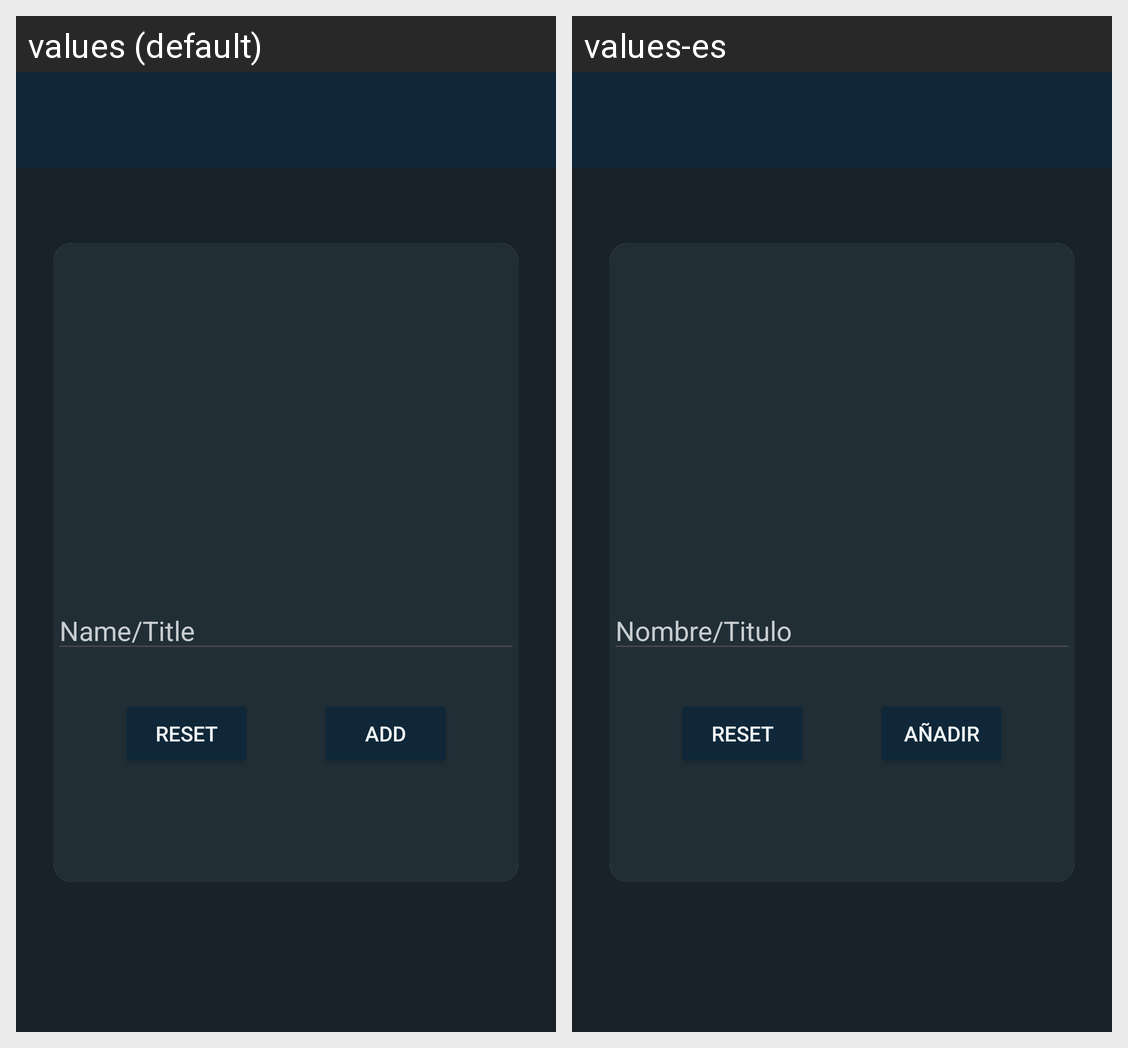

Strings drawn on this Android screen and how each of the app's shown locales translates them:
Android screen res/layout/activity_crear_genero.xml rendered under 2 locales, left to right: values (default), values-es. Device: Nexus 5 (rendered at 1080×1920; each locale shown at half size, 540×960, under a caption strip naming it); theme Theme.ProyectoIntegradoDef.
Strings drawn on this screen, with the default value and each locale's value (text and hints the layout hard-codes, and strings that could not be matched under every locale, appear in the picture but are not listed):

nombre
  values: Name/Title
  values-es: Nombre/Titulo

tvCrear
  values: Add
  values-es: Añadir

tvReset
  values: Reset
  values-es: Reset
